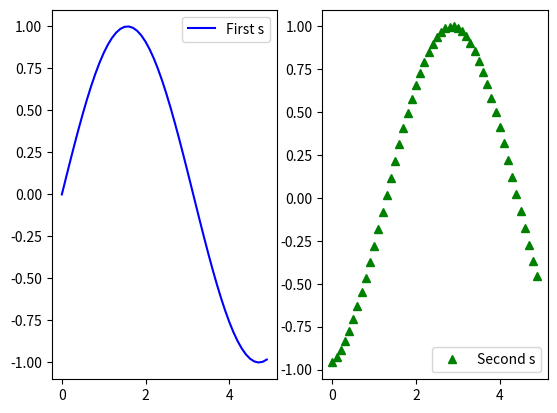

Reproduce this figure in Python.
#!/usr/bin/env python
# -*- coding: utf-8 -*-

import matplotlib.pyplot as plt
import numpy as np

x = np.arange(0, 5, 0.1)
y1 = np.sin(x)
y2 = np.sin(x + 5)
plt.subplot(121)
plt.plot(x, y1, 'b-')
plt.legend(['First s'])
plt.subplot(122)
plt.plot(x, y2, 'g^')
plt.legend(["Second s"])
plt.show()
